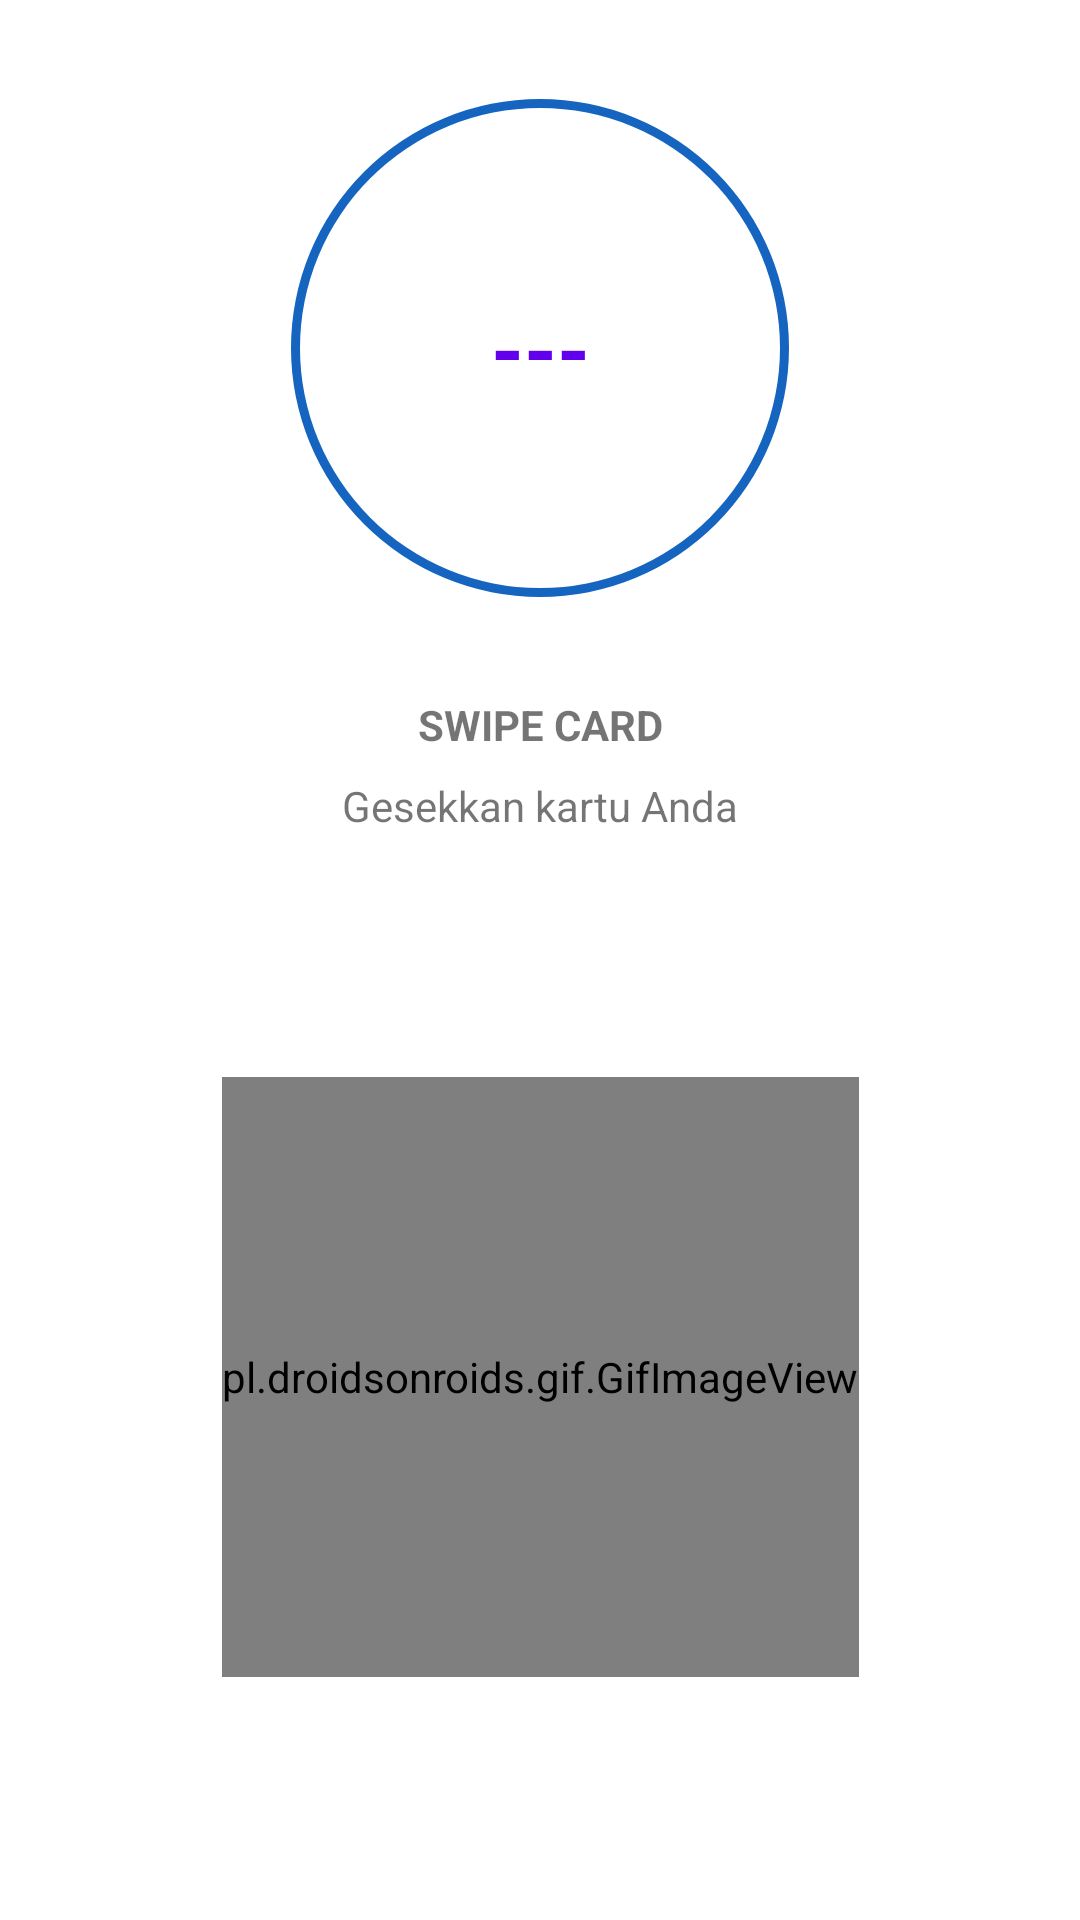

Write the Android layout XML for this screen, with the resource values it uses.
<!-- AndroidManifest.xml: application theme AppTheme -->
<!-- res/layout/fragment_magnetic_card.xml -->
<?xml version="1.0" encoding="utf-8"?>
<LinearLayout
    xmlns:android="http://schemas.android.com/apk/res/android"
    xmlns:app="http://schemas.android.com/apk/res-auto"
    xmlns:tools="http://schemas.android.com/tools"
    tools:context=".menu.sale.magnetic.MagneticCardFragment"
    android:layout_width="match_parent"
    android:layout_height="match_parent">

    <androidx.constraintlayout.widget.ConstraintLayout
        android:layout_width="match_parent"
        android:layout_height="match_parent">

        <RelativeLayout
            android:id="@+id/rv_progress_layout"
            android:layout_width="200dp"
            android:layout_height="200dp"
            android:layout_marginTop="16dp"
            app:layout_constraintEnd_toEndOf="parent"
            app:layout_constraintStart_toStartOf="parent"
            app:layout_constraintTop_toTopOf="parent">

            
            <ProgressBar
                android:id="@+id/progress_bar"
                style="?android:attr/progressBarStyleHorizontal"
                android:layout_width="match_parent"
                android:layout_height="match_parent"
                android:background="@drawable/circular_shape"
                android:indeterminate="false"
                android:progressDrawable="@drawable/circular_progress_bar"
                android:textAlignment="center" />

            
            <TextView
                android:id="@+id/progress_text"
                android:layout_width="wrap_content"
                android:layout_height="wrap_content"
                android:layout_alignParentStart="true"
                android:layout_alignParentEnd="true"
                android:layout_centerVertical="true"
                android:gravity="center"
                android:text="---"
                android:textColor="@color/colorPrimary"
                android:textSize="28sp"
                android:textStyle="bold" />
        </RelativeLayout>

        <TextView
            android:id="@+id/tv_nfc_status"
            android:layout_width="wrap_content"
            android:layout_height="wrap_content"
            android:text="@string/swipe_card"
            android:textStyle="bold"
            android:layout_marginTop="16dp"
            app:layout_constraintTop_toBottomOf="@id/rv_progress_layout"
            app:layout_constraintStart_toStartOf="parent"
            app:layout_constraintEnd_toEndOf="parent"/>

        <TextView
            android:id="@+id/tv_nfc_tap_amount"
            android:layout_width="wrap_content"
            android:layout_height="wrap_content"
            android:paddingHorizontal="16dp"
            android:text="@string/gesekkan_kartu_anda"
            android:textAlignment="center"
            android:layout_marginTop="8dp"
            app:layout_constraintTop_toBottomOf="@id/tv_nfc_status"
            app:layout_constraintStart_toStartOf="parent"
            app:layout_constraintEnd_toEndOf="parent"/>

        <pl.droidsonroids.gif.GifImageView
            android:layout_width="wrap_content"
            android:layout_height="200dp"
            android:background="@color/white"
            android:src="@drawable/cashless_icon"
            app:layout_constraintBottom_toBottomOf="parent"
            app:layout_constraintEnd_toEndOf="parent"
            app:layout_constraintStart_toStartOf="parent"
            app:layout_constraintTop_toBottomOf="@+id/tv_nfc_tap_amount" />
    </androidx.constraintlayout.widget.ConstraintLayout>

</LinearLayout>
<!-- resources referenced by this layout -->
<resources>
  <color name="white">#FFFFFFFF</color>
  <!-- drawable circular_progress_bar (drawable) -->
  <?xml version="1.0" encoding="utf-8"?>
  <rotate
      xmlns:android="http://schemas.android.com/apk/res/android"
      android:fromDegrees="270"
      android:toDegrees="270">
  
      
      <shape
          android:innerRadiusRatio="2.5"
          android:shape="ring"
          android:thickness="8dp"
          android:useLevel="true">
          <gradient
              android:angle="0"
              android:endColor="@color/light_primary"
              android:startColor="@color/light_accent"
              android:type="sweep"
              android:useLevel="false" />
      </shape>
  
  </rotate>
  <!-- drawable circular_shape (drawable) -->
  <?xml version="1.0" encoding="utf-8"?>
  <shape
      xmlns:android="http://schemas.android.com/apk/res/android"
      android:innerRadiusRatio="2.5"
      android:shape="ring"
      android:thickness="3dp"
      android:useLevel="false">
      <solid android:color="@color/light_primary" />
  </shape>
  <string name="gesekkan_kartu_anda">Gesekkan kartu Anda</string>
  <string name="swipe_card">SWIPE CARD</string>
  <style name="AppTheme" parent="Theme.MaterialComponents.Light.DarkActionBar">
          
          
          <item name="colorPrimary">@color/light_primary</item>
          <item name="colorAccent">@color/light_accent</item>
          <item name="colorError">@color/light_error</item>
          <item name="colorSurface">@color/light_surface</item>
          <item name="colorOnSurface">@color/light_on_surface</item>
          <item name="colorOnBackground">@color/light_on_background</item>
          <item name="cardViewStyle">@style/CardView.Light</item>
      </style>
  <color name="light_primary">#FF1565C0</color>
  <color name="light_accent">#FF0277BD</color>
  <color name="light_error">#FFB00020</color>
  <color name="light_surface">#FFF8FAFD</color>
  <color name="light_on_surface">#FF090909</color>
  <color name="light_on_background">#FF090909</color>
  <style name="CardView.Light" parent="Widget.MaterialComponents.CardView">
          <item name="cardBackgroundColor">@color/light_surface</item>
          
      </style>
  <!-- not gathered from this repository: default colours our renderer supplied (Android Studio template values) -->
  <color name="colorPrimary">#FF6200EE</color>
</resources>
